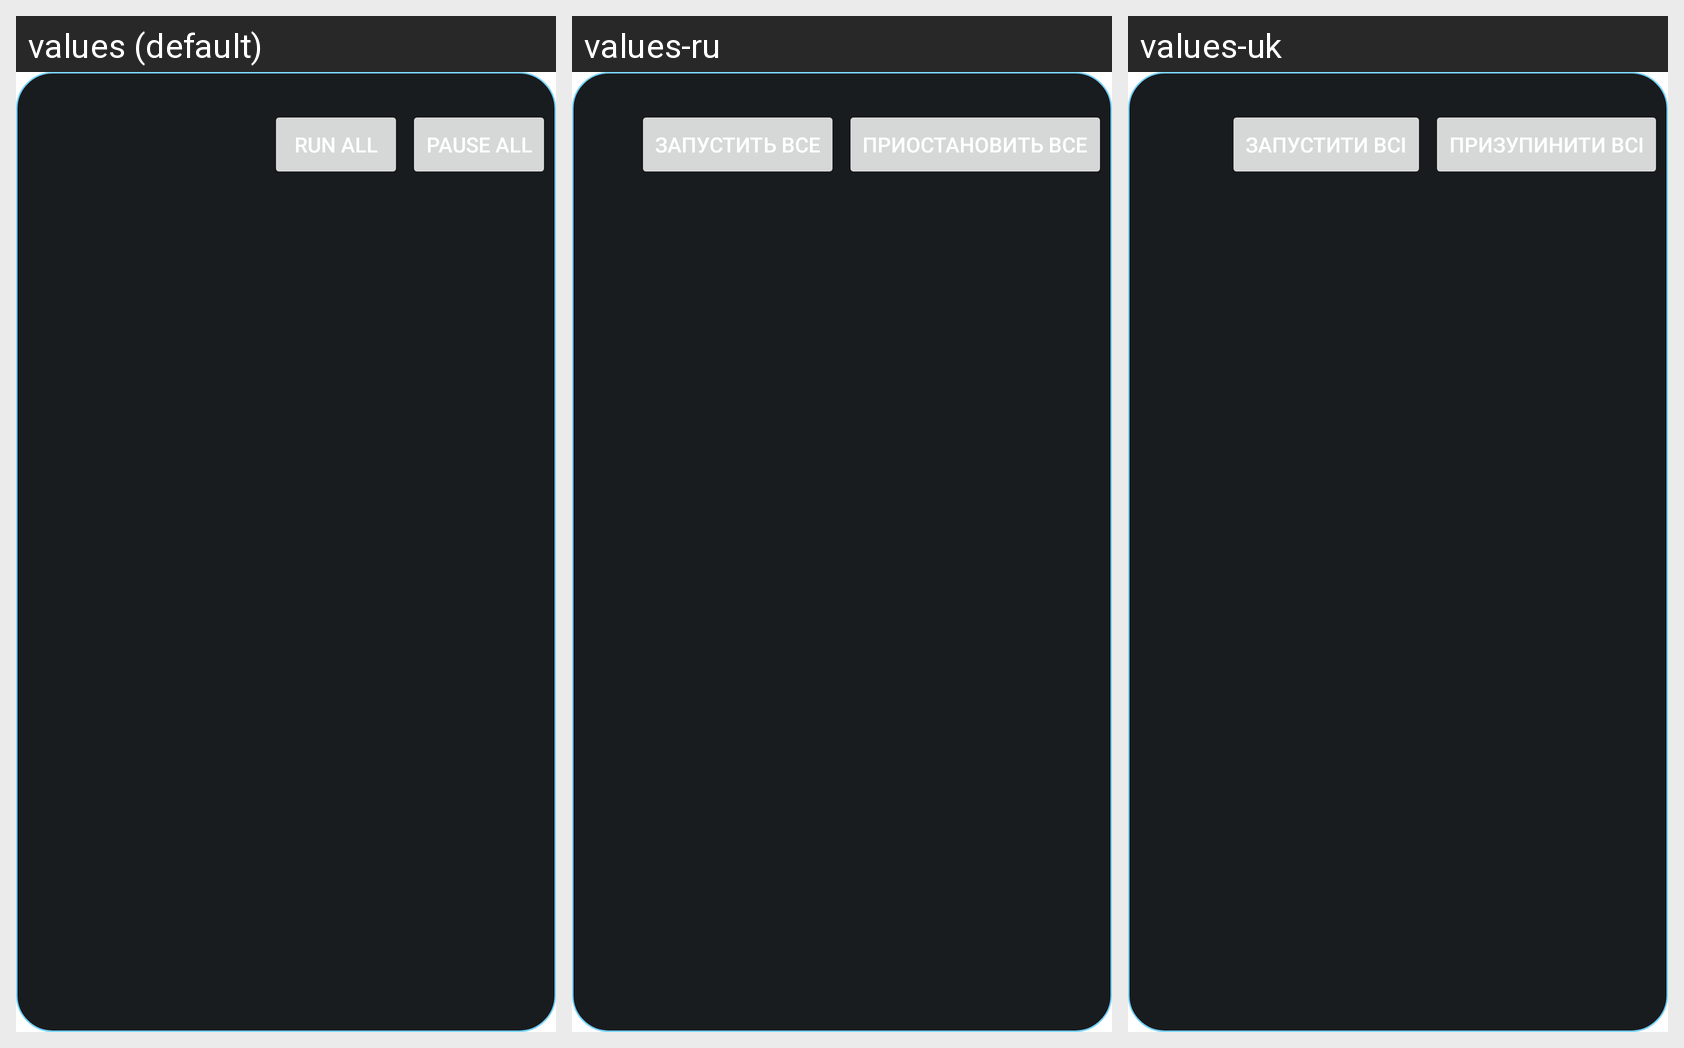

The same Android screen rendered under several of its app's locales, left to right. List the strings drawn on it with the default value and each locale's translation.
Android screen res/layout/widget_scheduled_tasks.xml rendered under 3 locales, left to right: values (default), values-ru, values-uk. Device: Nexus 5 (rendered at 1080×1920; each locale shown at half size, 540×960, under a caption strip naming it); theme Theme.FastMediaSorter.
Other locales in the repository, not shown: values-ar, values-bn, values-de, values-es, values-fr, values-hi, values-it, values-pt, values-ur.
Strings drawn on this screen, with the default value and each locale's value (text and hints the layout hard-codes, and strings that could not be matched under every locale, appear in the picture but are not listed):

widget_scheduled_run_all
  values: Run All
  values-ru: Запустить все
  values-uk: Запустити всі

widget_scheduled_pause_all
  values: Pause All
  values-ru: Приостановить все
  values-uk: Призупинити всі
